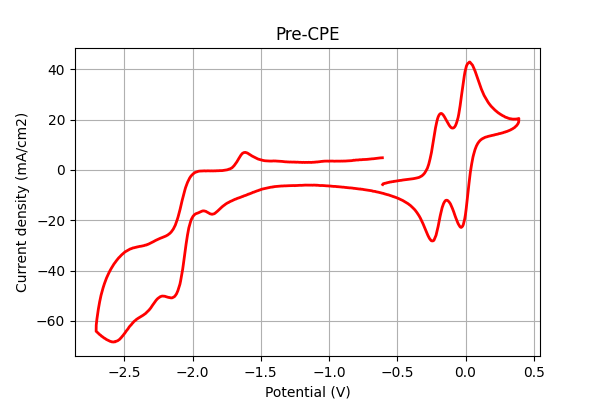

Source data for this figure (header and first rows):
Pot, Cur
-0.6071, -5.805
-0.6037, -5.519
-0.5989, -5.473
-0.5938, -5.334
-0.5888, -5.298
-0.5837, -5.28
-0.579, -5.141
-0.5736, -5.107
-0.5686, -5.019
-0.5637, -4.948
-0.5587, -4.928
-0.5539, -4.812
-0.5488, -4.793
-0.5438, -4.771
-0.5388, -4.681
-0.5338, -4.659
-0.5286, -4.649
-0.5239, -4.506
-0.5189, -4.531
-0.5138, -4.484
-0.5088, -4.439
-0.5036, -4.395
-0.4988, -4.319
-0.4936, -4.332
-0.4886, -4.275
-0.4837, -4.232
-0.4785, -4.17
-0.4734, -4.167
-0.4685, -4.105
-0.4636, -4.072
-0.4586, -4.011
-0.4536, -3.979
-0.4485, -3.943
-0.4435, -3.955
-0.4384, -3.875
-0.4334, -3.876
-0.4284, -3.815
-0.4232, -3.784
-0.4184, -3.785
-0.4135, -3.706
-0.4083, -3.68
-0.4037, -3.681
-0.399, -3.596
-0.394, -3.568
-0.3891, -3.531
-0.384, -3.5
-0.379, -3.459
-0.374, -3.398
-0.3694, -3.334
-0.3643, -3.301
-0.3591, -3.232
-0.3543, -3.185
-0.3491, -3.103
-0.3443, -3.036
-0.3392, -2.947
-0.3346, -2.813
-0.3294, -2.669
-0.3246, -2.518
-0.3197, -2.365
-0.3146, -2.147
... 1,181 more rows
